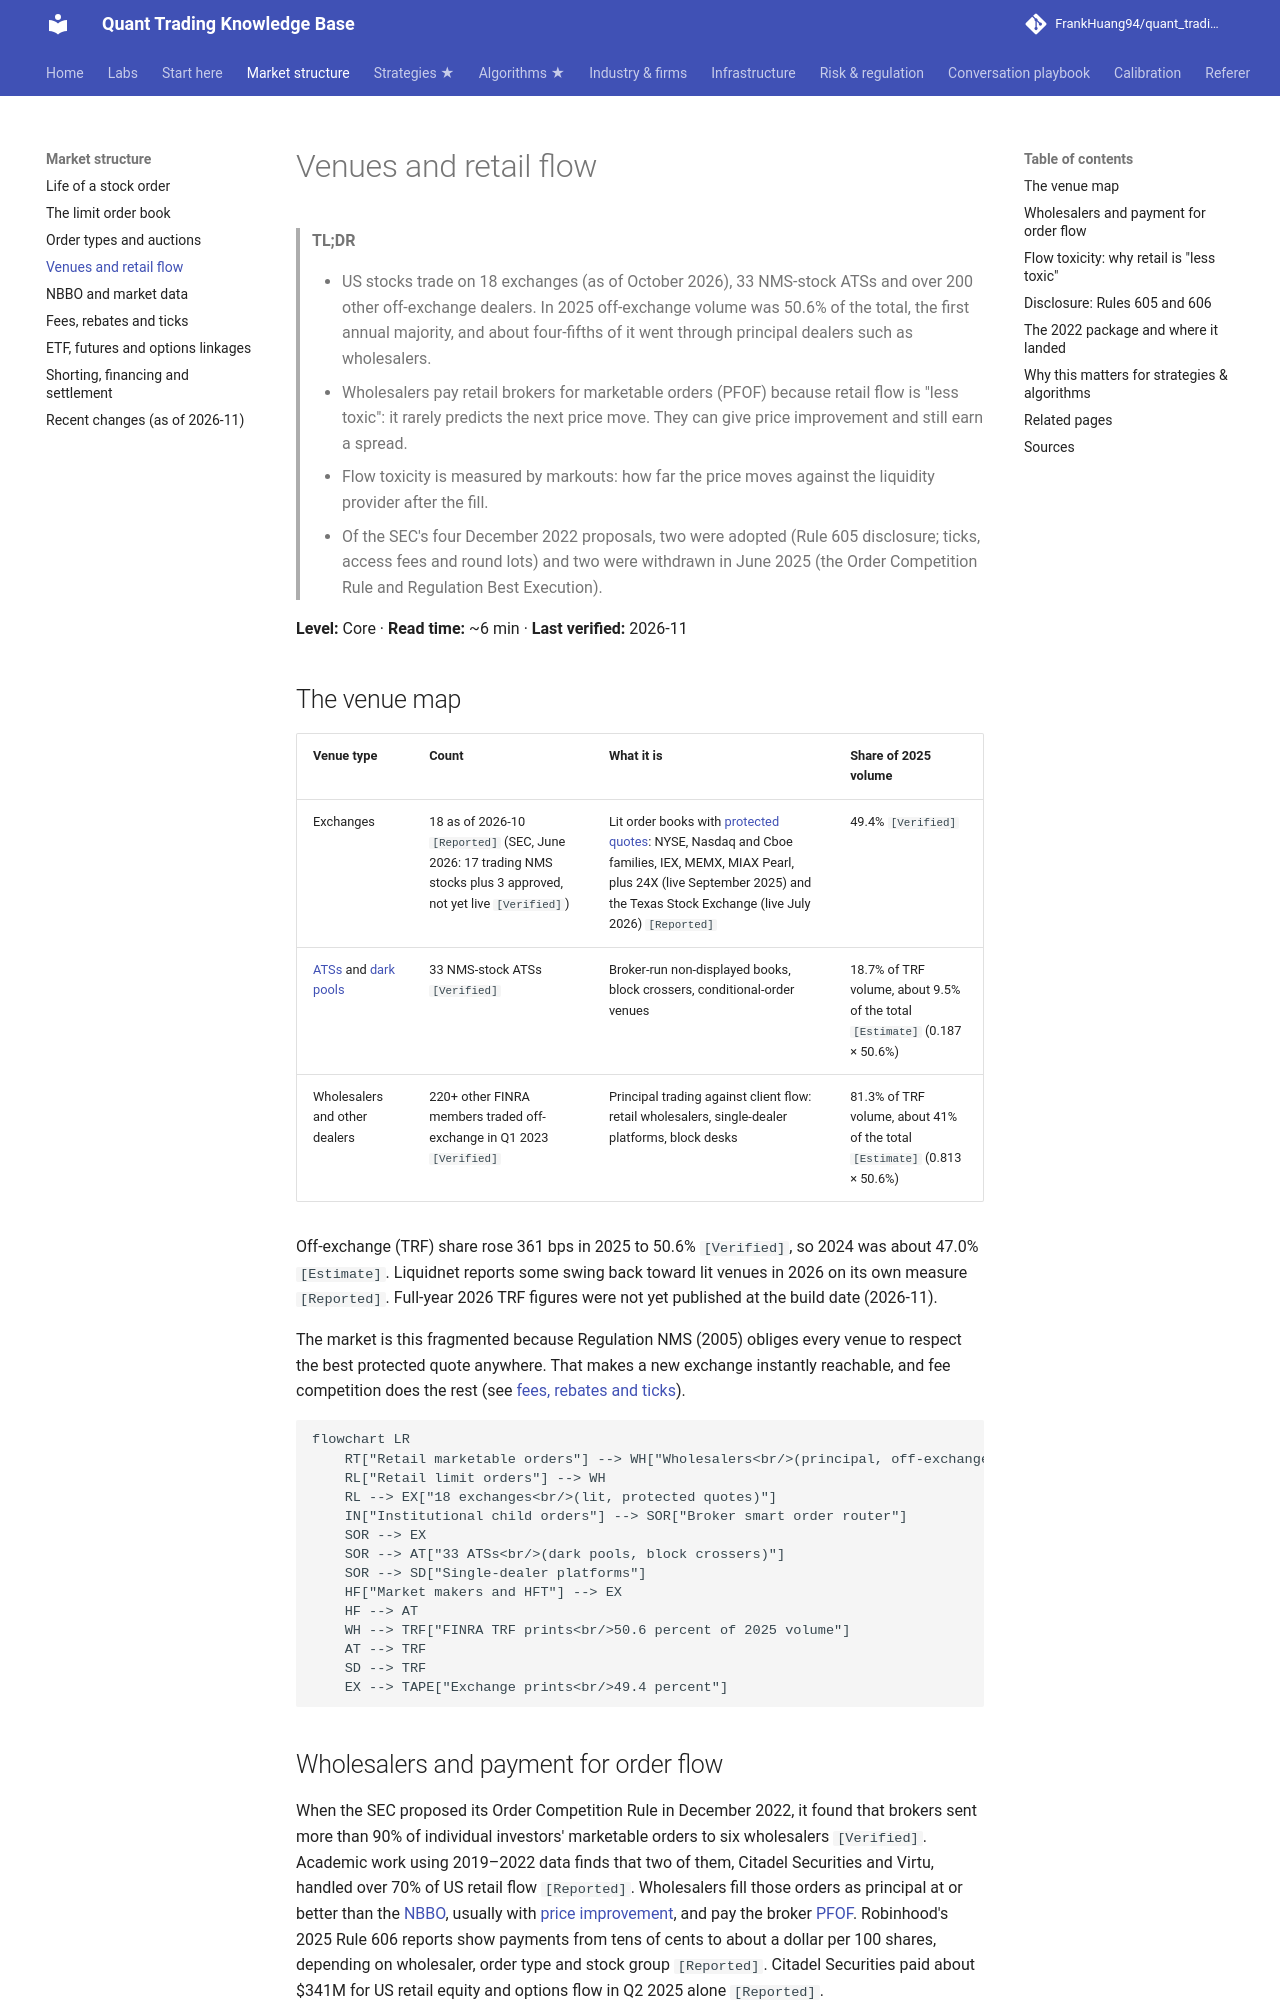

repository: FrankHuang94/quant_trading_claude · page: 01-market-structure/venues-and-retail-flow/index.html · generator: mkdocs

# Venues and retail flow

> **TL;DR**
>
> - US stocks trade on 18 exchanges (as of October 2026), 33 NMS-stock ATSs and over 200 other off-exchange dealers. In 2025 off-exchange volume was 50.6% of the total, the first annual majority, and about four-fifths of it went through principal dealers such as wholesalers.
> - Wholesalers pay retail brokers for marketable orders (PFOF) because retail flow is "less toxic": it rarely predicts the next price move. They can give price improvement and still earn a spread.
> - Flow toxicity is measured by markouts: how far the price moves against the liquidity provider after the fill.
> - Of the SEC's four December 2022 proposals, two were adopted (Rule 605 disclosure; ticks, access fees and round lots) and two were withdrawn in June 2025 (the Order Competition Rule and Regulation Best Execution).

**Level:** Core · **Read time:** ~6 min · **Last verified:** 2026-11

## The venue map

| Venue type | Count | What it is | Share of 2025 volume |
|---|---|---|---|
| Exchanges | 18 as of 2026-10 `[Reported]` (SEC, June 2026: 17 trading NMS stocks plus 3 approved, not yet live `[Verified]`) | Lit order books with [protected quotes](../09-reference/glossary.md#protected-quote): NYSE, Nasdaq and Cboe families, IEX, MEMX, MIAX Pearl, plus 24X (live September 2025) and the Texas Stock Exchange (live July 2026) `[Reported]` | 49.4% `[Verified]` |
| [ATSs](../09-reference/glossary.md#alternative-trading-system-ats) and [dark pools](../09-reference/glossary.md#dark-pool) | 33 NMS-stock ATSs `[Verified]` | Broker-run non-displayed books, block crossers, conditional-order venues | 18.7% of TRF volume, about 9.5% of the total `[Estimate]` (0.187 × 50.6%) |
| Wholesalers and other dealers | 220+ other FINRA members traded off-exchange in Q1 2023 `[Verified]` | Principal trading against client flow: retail wholesalers, single-dealer platforms, block desks | 81.3% of TRF volume, about 41% of the total `[Estimate]` (0.813 × 50.6%) |

Off-exchange (TRF) share rose 361 bps in 2025 to 50.6% `[Verified]`, so 2024 was about 47.0% `[Estimate]`. Liquidnet reports some swing back toward lit venues in 2026 on its own measure `[Reported]`. Full-year 2026 TRF figures were not yet published at the build date (2026-11).

The market is this fragmented because Regulation NMS (2005) obliges every venue to respect the best protected quote anywhere. That makes a new exchange instantly reachable, and fee competition does the rest (see [fees, rebates and ticks](fees-rebates-and-ticks.md)).

```mermaid
flowchart LR
    RT["Retail marketable orders"] --> WH["Wholesalers<br/>(principal, off-exchange)"]
    RL["Retail limit orders"] --> WH
    RL --> EX["18 exchanges<br/>(lit, protected quotes)"]
    IN["Institutional child orders"] --> SOR["Broker smart order router"]
    SOR --> EX
    SOR --> AT["33 ATSs<br/>(dark pools, block crossers)"]
    SOR --> SD["Single-dealer platforms"]
    HF["Market makers and HFT"] --> EX
    HF --> AT
    WH --> TRF["FINRA TRF prints<br/>50.6 percent of 2025 volume"]
    AT --> TRF
    SD --> TRF
    EX --> TAPE["Exchange prints<br/>49.4 percent"]
```
